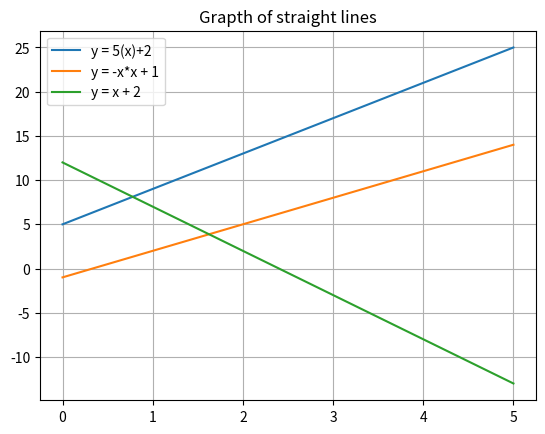

Write Python code to recreate this figure.
import matplotlib.pyplot as plt
import numpy as np
x = np.linspace(0, 5, 1000)
y = 4*x+5
z = 3*x - 1
w = -5*x + 12
plt.plot(x,y, label = "y = 5(x)+2")
plt.plot(x,z, label = "y = -x*x + 1")
plt.plot(x,w, label = "y = x + 2")
plt.title("Grapth of straight lines")
plt.legend()
plt.grid()
plt.show()